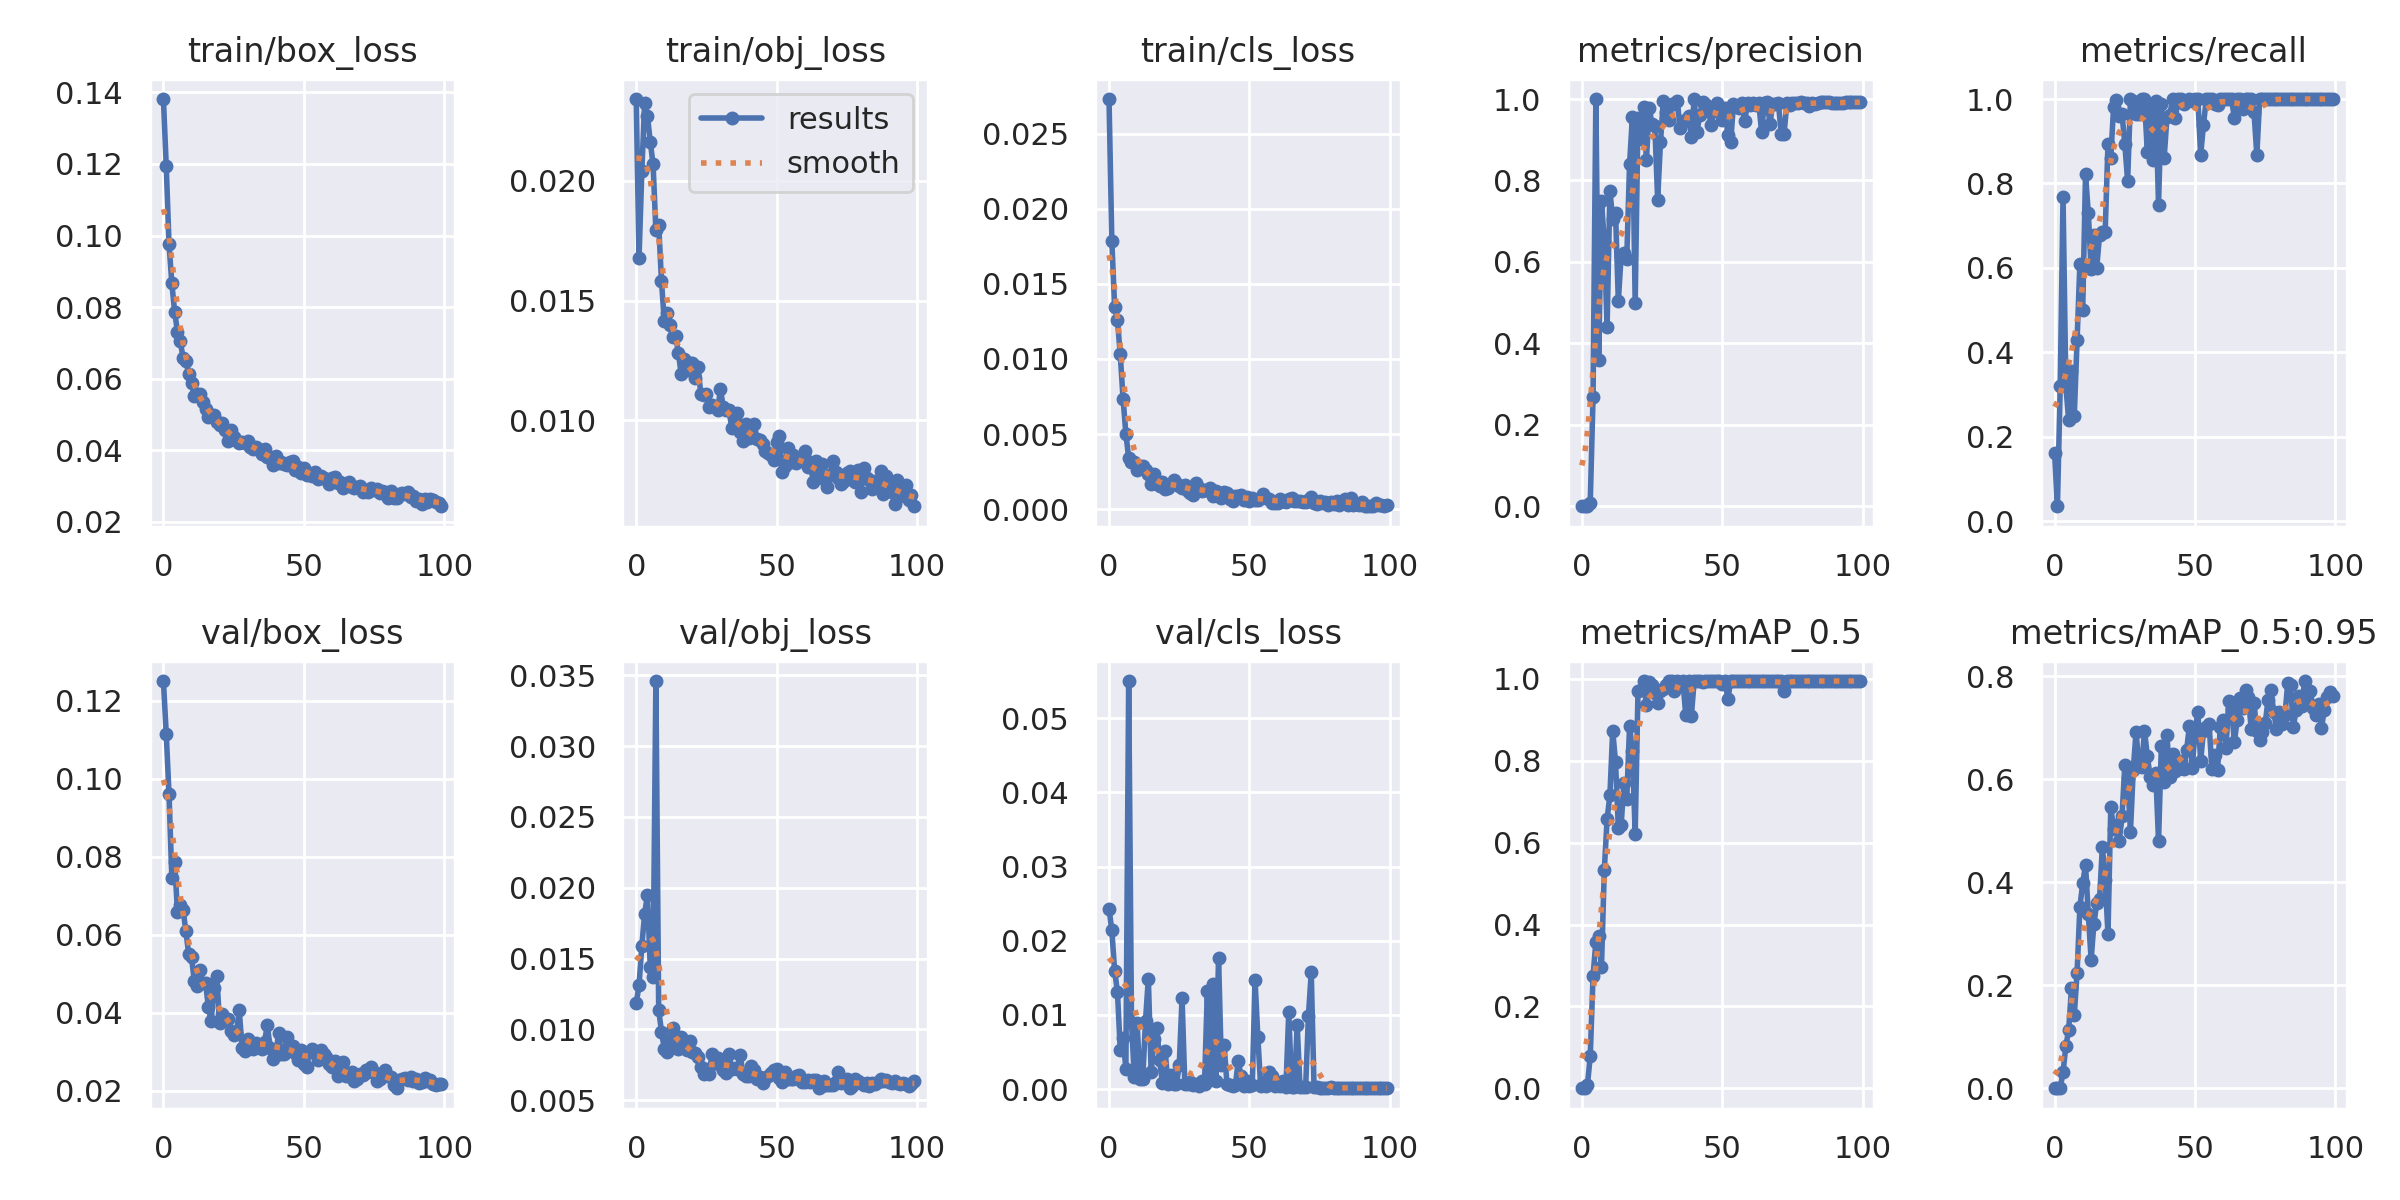

The data file committed next to this chart (first rows):
epoch, train/box_loss, train/obj_loss, train/cls_loss, metrics/precision, metrics/recall, metrics/mAP_0.5, metrics/mAP_0.5:0.95, val/box_loss, val/obj_loss, val/cls_loss, x/lr0, x/lr1, x/lr2
0, 0.1381, 0.02342, 0.02732, 0.0005536, 0.1607, 0.0007472, 0.0003839, 0.1251, 0.01185, 0.02434, 0.07068, 0.003258, 0.003258
1, 0.1195, 0.01678, 0.01786, 0.0001573, 0.03571, 8.8271e-05, 2.6481e-05, 0.1116, 0.01311, 0.02139, 0.04062, 0.006528, 0.006528
2, 0.09752, 0.02042, 0.01346, 0.001008, 0.3214, 0.008212, 0.0009831, 0.096, 0.01591, 0.01596, 0.01049, 0.009733, 0.009733
3, 0.08668, 0.02325, 0.01259, 0.008598, 0.7679, 0.07769, 0.03099, 0.07448, 0.01815, 0.01315, 0.009711, 0.009711, 0.009711
4, 0.07864, 0.02273, 0.01031, 0.2692, 0.3201, 0.2748, 0.08178, 0.07868, 0.01952, 0.005295, 0.009711, 0.009711, 0.009711
5, 0.07315, 0.02164, 0.00735, 1, 0.2405, 0.3569, 0.1127, 0.06597, 0.01438, 0.006912, 0.009615, 0.009615, 0.009615
6, 0.0704, 0.02069, 0.005032, 0.3603, 0.3571, 0.3732, 0.1944, 0.06766, 0.0137, 0.002731, 0.009519, 0.009519, 0.009519
7, 0.06586, 0.01795, 0.003397, 0.7505, 0.25, 0.2964, 0.1419, 0.06644, 0.03459, 0.05502, 0.009423, 0.009423, 0.009423
8, 0.06501, 0.01817, 0.003167, 0.649, 0.4286, 0.5322, 0.2246, 0.06094, 0.01138, 0.009081, 0.009326, 0.009326, 0.009326
9, 0.06132, 0.01581, 0.003155, 0.44, 0.61, 0.6572, 0.3523, 0.05511, 0.009848, 0.001656, 0.00923, 0.00923, 0.00923
10, 0.05874, 0.01414, 0.002605, 0.7752, 0.5, 0.7162, 0.3976, 0.05434, 0.00864, 0.008887, 0.009134, 0.009134, 0.009134
11, 0.05523, 0.01448, 0.002837, 0.7045, 0.8214, 0.8739, 0.4335, 0.04813, 0.00841, 0.001415, 0.009038, 0.009038, 0.009038
12, 0.05578, 0.01397, 0.002838, 0.7208, 0.7297, 0.7968, 0.3378, 0.04686, 0.009277, 0.00132, 0.008941, 0.008941, 0.008941
13, 0.0556, 0.01347, 0.002599, 0.5043, 0.5968, 0.6362, 0.2497, 0.05104, 0.01011, 0.009247, 0.008845, 0.008845, 0.008845
14, 0.05348, 0.01352, 0.002362, 0.6153, 0.6786, 0.6437, 0.3198, 0.04771, 0.009502, 0.01491, 0.008749, 0.008749, 0.008749
15, 0.05163, 0.01283, 0.001671, 0.6224, 0.6004, 0.7447, 0.3589, 0.04769, 0.008644, 0.002244, 0.008653, 0.008653, 0.008653
16, 0.04927, 0.01194, 0.002362, 0.6082, 0.6786, 0.7067, 0.3669, 0.04149, 0.009468, 0.006772, 0.008556, 0.008556, 0.008556
17, 0.04993, 0.01257, 0.001646, 0.8401, 0.6844, 0.8844, 0.4691, 0.03787, 0.008955, 0.008273, 0.00846, 0.00846, 0.00846
18, 0.04994, 0.0121, 0.001563, 0.9557, 0.6863, 0.8244, 0.4039, 0.04648, 0.008566, 0.003901, 0.008364, 0.008364, 0.008364
19, 0.04792, 0.01238, 0.001804, 0.4998, 0.8929, 0.6221, 0.2994, 0.04938, 0.009207, 0.0008469, 0.008268, 0.008268, 0.008268
20, 0.04716, 0.0124, 0.001346, 0.9524, 0.8611, 0.97, 0.5458, 0.03746, 0.008421, 0.005144, 0.008171, 0.008171, 0.008171
21, 0.04772, 0.01178, 0.001404, 0.9013, 0.9812, 0.9724, 0.5032, 0.03984, 0.008354, 0.0006423, 0.008075, 0.008075, 0.008075
22, 0.04557, 0.01225, 0.001686, 0.9805, 0.9988, 0.995, 0.5109, 0.03821, 0.008074, 0.001885, 0.007979, 0.007979, 0.007979
23, 0.04268, 0.01111, 0.001962, 0.85, 0.9596, 0.9356, 0.4798, 0.03854, 0.007353, 0.0006847, 0.007883, 0.007883, 0.007883
24, 0.04557, 0.01105, 0.001717, 0.9776, 0.9643, 0.9927, 0.528, 0.03525, 0.00687, 0.0006281, 0.007786, 0.007786, 0.007786
25, 0.04378, 0.01109, 0.001569, 0.9382, 0.8926, 0.9858, 0.627, 0.03438, 0.007219, 0.003204, 0.00769, 0.00769, 0.00769
26, 0.04298, 0.01056, 0.001426, 0.9337, 0.8056, 0.9653, 0.6012, 0.03487, 0.006878, 0.01226, 0.007594, 0.007594, 0.007594
27, 0.042, 0.01064, 0.001596, 0.753, 1, 0.9406, 0.498, 0.04064, 0.008266, 0.000622, 0.007498, 0.007498, 0.007498
28, 0.04227, 0.01054, 0.001208, 0.8935, 0.9942, 0.97, 0.6181, 0.03099, 0.007654, 0.0006789, 0.007401, 0.007401, 0.007401
29, 0.0421, 0.01044, 0.001072, 0.9948, 0.9641, 0.9748, 0.6921, 0.03011, 0.00798, 0.0009935, 0.007305, 0.007305, 0.007305
30, 0.04261, 0.0113, 0.000942, 0.9675, 0.9643, 0.9845, 0.6255, 0.03337, 0.007473, 0.0006185, 0.007209, 0.007209, 0.007209
31, 0.04098, 0.01054, 0.001734, 0.9496, 1, 0.995, 0.6227, 0.03221, 0.007143, 0.0006561, 0.007113, 0.007113, 0.007113
32, 0.04026, 0.01044, 0.001378, 0.9877, 1, 0.995, 0.6942, 0.03079, 0.006958, 0.0004792, 0.007017, 0.007017, 0.007017
33, 0.04088, 0.01044, 0.001214, 0.9883, 0.875, 0.97, 0.6457, 0.03235, 0.008305, 0.001137, 0.00692, 0.00692, 0.00692
34, 0.04001, 0.009694, 0.001249, 0.9943, 0.9894, 0.995, 0.605, 0.03174, 0.007244, 0.0006684, 0.006824, 0.006824, 0.006824
35, 0.03901, 0.01012, 0.001278, 0.9282, 0.8564, 0.9906, 0.588, 0.03063, 0.007259, 0.01317, 0.006728, 0.006728, 0.006728
36, 0.0403, 0.01033, 0.001373, 0.9462, 0.9942, 0.995, 0.6118, 0.03266, 0.007181, 0.001648, 0.006632, 0.006632, 0.006632
37, 0.03817, 0.009525, 0.0008994, 0.9488, 0.75, 0.9117, 0.4799, 0.03682, 0.008226, 0.01418, 0.006535, 0.006535, 0.006535
38, 0.03802, 0.009125, 0.001191, 0.9586, 0.9893, 0.995, 0.6643, 0.03105, 0.006878, 0.001148, 0.006439, 0.006439, 0.006439
39, 0.036, 0.00986, 0.0009502, 0.9075, 0.8597, 0.9094, 0.5947, 0.02809, 0.006727, 0.0177, 0.006343, 0.006343, 0.006343
40, 0.03843, 0.009258, 0.0007165, 1, 0.9576, 0.995, 0.685, 0.02915, 0.006694, 0.003259, 0.006247, 0.006247, 0.006247
41, 0.03646, 0.009368, 0.001126, 0.9202, 0.9622, 0.995, 0.6049, 0.03485, 0.007445, 0.005878, 0.00615, 0.00615, 0.00615
42, 0.03667, 0.009846, 0.001046, 0.9608, 1, 0.995, 0.6483, 0.02939, 0.007131, 0.0006512, 0.006054, 0.006054, 0.006054
43, 0.03602, 0.00923, 0.0007011, 0.992, 0.9554, 0.9927, 0.6154, 0.02942, 0.006488, 0.0005381, 0.005958, 0.005958, 0.005958
44, 0.0358, 0.00919, 0.0005415, 0.9866, 1, 0.995, 0.6194, 0.0339, 0.006677, 0.0004712, 0.005862, 0.005862, 0.005862
45, 0.03669, 0.009, 0.0008972, 0.98, 1, 0.995, 0.6356, 0.03061, 0.00624, 0.0005539, 0.005765, 0.005765, 0.005765
46, 0.03689, 0.008703, 0.0008731, 0.9366, 0.9882, 0.995, 0.6198, 0.03148, 0.006545, 0.00377, 0.005669, 0.005669, 0.005669
47, 0.03445, 0.008622, 0.0009544, 0.9708, 0.9952, 0.995, 0.6567, 0.02978, 0.006742, 0.00174, 0.005573, 0.005573, 0.005573
48, 0.03536, 0.008551, 0.0006157, 0.9892, 1, 0.995, 0.7037, 0.02782, 0.006929, 0.0004705, 0.005477, 0.005477, 0.005477
49, 0.03374, 0.008355, 0.0007721, 0.9715, 0.9944, 0.995, 0.6207, 0.03039, 0.007141, 0.001079, 0.00538, 0.00538, 0.00538
50, 0.03492, 0.0091, 0.0005098, 0.9492, 1, 0.988, 0.6923, 0.02692, 0.007213, 0.0003988, 0.005284, 0.005284, 0.005284
51, 0.03321, 0.009347, 0.0007421, 0.9791, 1, 0.995, 0.7303, 0.02608, 0.006583, 0.0005331, 0.005188, 0.005188, 0.005188
52, 0.03354, 0.007857, 0.0005921, 0.9125, 0.8667, 0.951, 0.6351, 0.03004, 0.006314, 0.01466, 0.005092, 0.005092, 0.005092
53, 0.03266, 0.008103, 0.0005725, 0.8938, 0.9391, 0.995, 0.6936, 0.03076, 0.00699, 0.006963, 0.004995, 0.004995, 0.004995
54, 0.03395, 0.008845, 0.0007335, 0.9882, 1, 0.995, 0.7011, 0.02971, 0.00653, 0.0003497, 0.004899, 0.004899, 0.004899
55, 0.03193, 0.008255, 0.0009949, 0.9827, 0.9997, 0.995, 0.7073, 0.028, 0.006521, 0.0009033, 0.004803, 0.004803, 0.004803
56, 0.03278, 0.008568, 0.0007239, 0.9778, 1, 0.995, 0.6193, 0.03037, 0.006534, 0.0004746, 0.004707, 0.004707, 0.004707
57, 0.03235, 0.00823, 0.000701, 0.9911, 0.9872, 0.995, 0.6471, 0.02947, 0.006706, 0.002297, 0.00461, 0.00461, 0.00461
58, 0.03186, 0.008305, 0.0003882, 0.9455, 0.9863, 0.995, 0.6168, 0.02875, 0.006783, 0.001767, 0.004514, 0.004514, 0.004514
59, 0.03067, 0.008322, 0.0004046, 0.9907, 1, 0.995, 0.7008, 0.0269, 0.006277, 0.0003636, 0.004418, 0.004418, 0.004418
... 40 more rows
